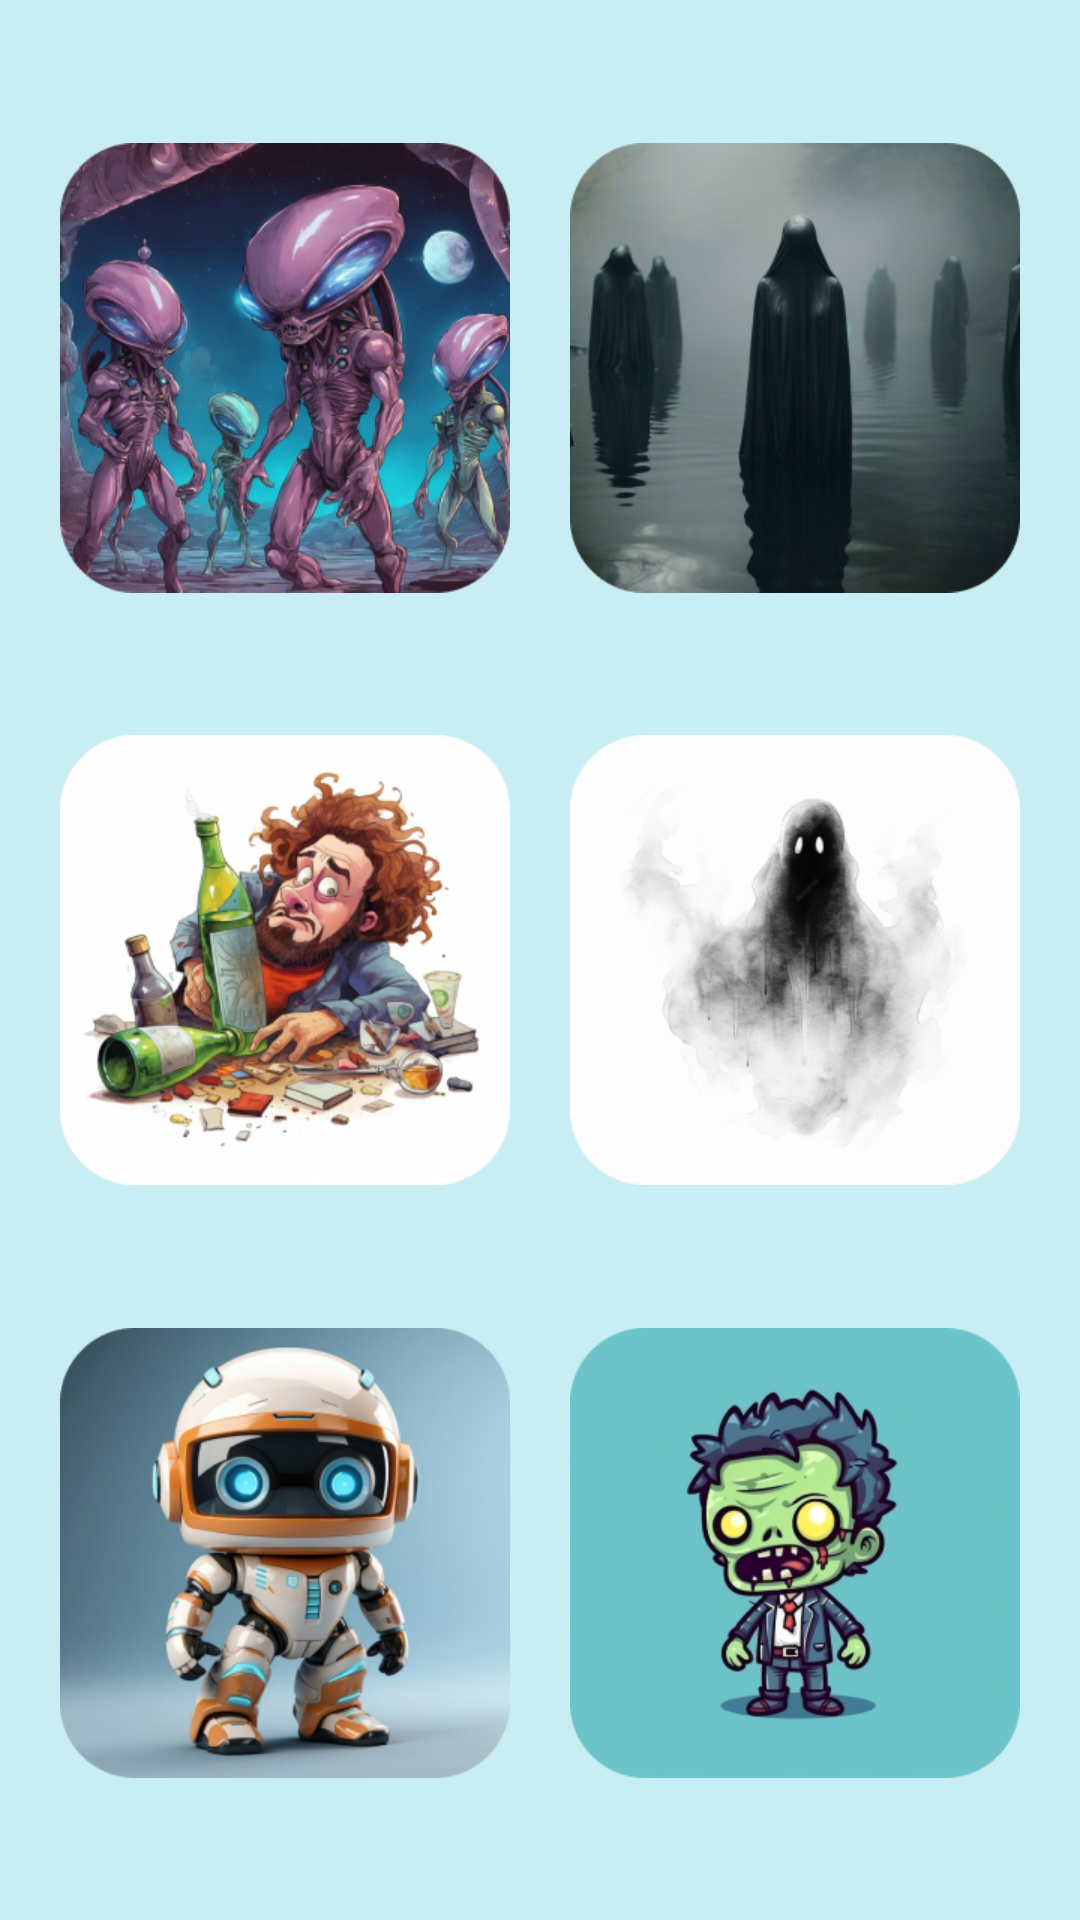

Android layout source for this screen:
<!-- AndroidManifest.xml: application theme Theme.Voice -->
<!-- res/layout/activity_main.xml -->
<?xml version="1.0" encoding="utf-8"?>
<layout xmlns:android="http://schemas.android.com/apk/res/android"
    xmlns:app="http://schemas.android.com/apk/res-auto"
    xmlns:tools="http://schemas.android.com/tools">

    <data>

    </data>

    <androidx.constraintlayout.widget.ConstraintLayout
        android:layout_width="match_parent"
        android:layout_height="match_parent"
        android:background="#3300BCD4"
        tools:context=".MainActivity">


        <ImageView
            android:id="@+id/imgAlien"
            android:layout_width="150dp"
            android:layout_height="150dp"
            app:layout_constraintBottom_toTopOf="@+id/imgDrunk"
            app:layout_constraintEnd_toStartOf="@+id/imgDeath"
            app:layout_constraintHorizontal_bias="0.5"
            app:layout_constraintStart_toStartOf="parent"
            app:layout_constraintTop_toTopOf="parent"
            app:srcCompat="@drawable/ic_alien" />

        <ImageView
            android:id="@+id/imgDeath"
            android:layout_width="150dp"
            android:layout_height="150dp"
            app:layout_constraintBottom_toTopOf="@+id/imgGhost"
            app:layout_constraintEnd_toEndOf="parent"
            app:layout_constraintHorizontal_bias="0.5"
            app:layout_constraintStart_toEndOf="@+id/imgAlien"
            app:layout_constraintTop_toTopOf="parent"
            app:srcCompat="@drawable/ic_death" />

        <ImageView
            android:id="@+id/imgDrunk"
            android:layout_width="150dp"
            android:layout_height="150dp"
            app:layout_constraintBottom_toTopOf="@+id/imgRobot"
            app:layout_constraintEnd_toStartOf="@+id/imgGhost"
            app:layout_constraintHorizontal_bias="0.5"
            app:layout_constraintStart_toStartOf="parent"
            app:layout_constraintTop_toBottomOf="@+id/imgAlien"
            app:srcCompat="@drawable/ic_drunk" />

        <ImageView
            android:id="@+id/imgGhost"
            android:layout_width="150dp"
            android:layout_height="150dp"
            app:layout_constraintBottom_toTopOf="@+id/imgZombie"
            app:layout_constraintEnd_toEndOf="parent"
            app:layout_constraintHorizontal_bias="0.5"
            app:layout_constraintStart_toEndOf="@+id/imgDrunk"
            app:layout_constraintTop_toBottomOf="@+id/imgDeath"
            app:srcCompat="@drawable/ic_ghost" />

        <ImageView
            android:id="@+id/imgRobot"
            android:layout_width="150dp"
            android:layout_height="150dp"
            app:layout_constraintBottom_toBottomOf="parent"
            app:layout_constraintEnd_toStartOf="@+id/imgZombie"
            app:layout_constraintHorizontal_bias="0.5"
            app:layout_constraintStart_toStartOf="parent"
            app:layout_constraintTop_toBottomOf="@+id/imgDrunk"
            app:srcCompat="@drawable/ic_robot" />

        <ImageView
            android:id="@+id/imgZombie"
            android:layout_width="150dp"
            android:layout_height="150dp"
            app:layout_constraintBottom_toBottomOf="parent"
            app:layout_constraintEnd_toEndOf="parent"
            app:layout_constraintHorizontal_bias="0.5"
            app:layout_constraintStart_toEndOf="@+id/imgRobot"
            app:layout_constraintTop_toBottomOf="@+id/imgGhost"
            app:srcCompat="@drawable/ic_zombie" />
    </androidx.constraintlayout.widget.ConstraintLayout>
</layout>
<!-- resources referenced by this layout -->
<resources>
  <!-- drawable ic_alien: png bitmap (drawable, 190030 bytes) -->
  <!-- drawable ic_death: png bitmap (drawable, 81308 bytes) -->
  <!-- drawable ic_drunk: png bitmap (drawable, 118496 bytes) -->
  <!-- drawable ic_ghost: png bitmap (drawable, 41521 bytes) -->
  <!-- drawable ic_robot: png bitmap (drawable, 114620 bytes) -->
  <!-- drawable ic_zombie: png bitmap (drawable, 70198 bytes) -->
  <style name="Theme.Voice" parent="Theme.AppCompat.DayNight.NoActionBar">
          
          <item name="colorPrimary">@color/purple_500</item>
          <item name="colorPrimaryVariant">@color/purple_700</item>
          <item name="colorOnPrimary">@color/white</item>
          
          <item name="colorSecondary">@color/teal_200</item>
          <item name="colorSecondaryVariant">@color/teal_700</item>
          <item name="colorOnSecondary">@color/black</item>
          
          <item name="android:statusBarColor">?attr/colorPrimaryVariant</item>
          
          <item name="windowActionBar">false</item>
          <item name="windowNoTitle">true</item>
          <item name="android:windowFullscreen">true</item>
      </style>
  <!-- not gathered from this repository: default colours our renderer supplied (Android Studio template values) -->
  <color name="purple_500">#FF6200EE</color>
  <color name="purple_700">#FF3700B3</color>
  <color name="teal_200">#FF03DAC5</color>
  <color name="teal_700">#FF018786</color>
  <color name="black">#FF000000</color>
  <color name="white">#FFFFFFFF</color>
</resources>
